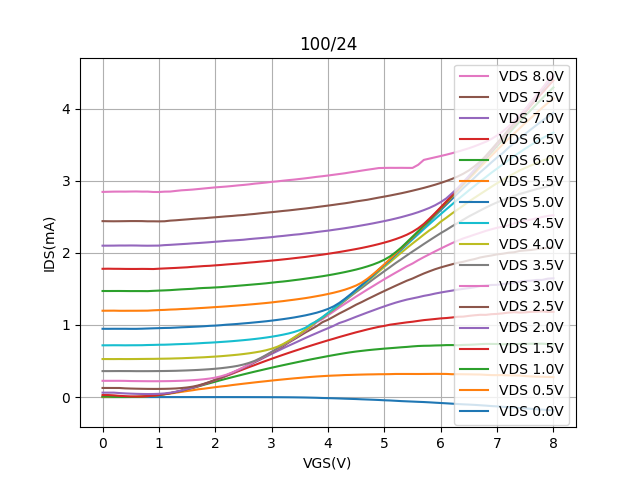

Source data for this figure (header and first rows):
Vgs, Vd=0, Vd=0.5, Vd=1, Vd=1.5, Vd=2, Vd=2.5, Vd=3, Vd=3.5, Vd=4, Vd=4.5, Vd=5, Vd=5.5, Vd=6, Vd=6.5, Vd=7, Vd=7.5, Vd=8
0.0, -0.0002126, 0.0005996, 0.00603, 0.02777, 0.06128, 0.1262, 0.2254, 0.3602, 0.5274, 0.7176, 0.947, 1.197, 1.471, 1.779, 2.1, 2.44, 2.846
0.1, -0.0002093, 0.0005934, 0.005863, 0.02777, 0.06122, 0.1262, 0.2254, 0.36, 0.5271, 0.718, 0.9467, 1.198, 1.471, 1.78, 2.1, 2.439, 2.847
0.2, -0.0002103, 0.000576, 0.00228, 0.0238, 0.0615, 0.1259, 0.2254, 0.3605, 0.5269, 0.7188, 0.9472, 1.199, 1.471, 1.779, 2.101, 2.438, 2.849
0.3, -0.0002095, 0.0005833, 0.001476, 0.01687, 0.05551, 0.1258, 0.2255, 0.3608, 0.5276, 0.7184, 0.9471, 1.197, 1.471, 1.779, 2.102, 2.439, 2.85
0.4, -0.0002126, 0.0006755, 0.001327, 0.01254, 0.05085, 0.1209, 0.2246, 0.3605, 0.527, 0.7176, 0.9472, 1.197, 1.471, 1.777, 2.102, 2.44, 2.85
0.5, -0.0002071, 0.001296, 0.001759, 0.008899, 0.04751, 0.1183, 0.2222, 0.3604, 0.5272, 0.7184, 0.9463, 1.197, 1.47, 1.777, 2.103, 2.441, 2.851
0.6, -0.0002122, 0.002709, 0.003303, 0.007909, 0.04484, 0.1163, 0.2214, 0.3593, 0.5278, 0.7188, 0.9464, 1.197, 1.47, 1.777, 2.102, 2.441, 2.852
0.7, -0.0002113, 0.005835, 0.006562, 0.009086, 0.04291, 0.1148, 0.2206, 0.3594, 0.5287, 0.7193, 0.9483, 1.198, 1.47, 1.778, 2.1, 2.441, 2.85
0.8, -0.00021, 0.01205, 0.01286, 0.01425, 0.04196, 0.1135, 0.2198, 0.3594, 0.5294, 0.722, 0.951, 1.199, 1.469, 1.777, 2.099, 2.438, 2.85
0.9, -0.0002106, 0.01826, 0.01906, 0.02029, 0.0425, 0.113, 0.2195, 0.36, 0.5299, 0.7235, 0.9537, 1.203, 1.473, 1.776, 2.1, 2.438, 2.845
1.0, -0.0002158, 0.02731, 0.02851, 0.0297, 0.04497, 0.1132, 0.2197, 0.3607, 0.5313, 0.7256, 0.9558, 1.206, 1.477, 1.78, 2.101, 2.437, 2.844
1.1, -0.0002384, 0.03781, 0.03999, 0.0414, 0.05037, 0.1142, 0.2205, 0.3614, 0.5326, 0.7265, 0.9586, 1.209, 1.48, 1.784, 2.107, 2.438, 2.849
1.2, -0.0002431, 0.04899, 0.05363, 0.05475, 0.05975, 0.1161, 0.2216, 0.3628, 0.5339, 0.7291, 0.9599, 1.214, 1.483, 1.788, 2.111, 2.447, 2.851
1.3, -0.0002569, 0.06055, 0.06929, 0.07063, 0.07375, 0.1193, 0.2236, 0.3643, 0.5363, 0.7325, 0.9636, 1.216, 1.489, 1.791, 2.116, 2.452, 2.859
1.4, -0.000269, 0.07215, 0.0869, 0.08841, 0.09033, 0.125, 0.2262, 0.3669, 0.5382, 0.7353, 0.9676, 1.221, 1.494, 1.796, 2.121, 2.458, 2.868
1.5, -0.0002769, 0.08373, 0.1097, 0.112, 0.1141, 0.133, 0.2296, 0.3696, 0.5418, 0.7381, 0.9707, 1.224, 1.498, 1.8, 2.126, 2.464, 2.873
1.6, -0.0002942, 0.09475, 0.1266, 0.1297, 0.1317, 0.1448, 0.2341, 0.3729, 0.545, 0.7413, 0.9744, 1.228, 1.502, 1.806, 2.132, 2.471, 2.878
1.7, -0.0003095, 0.1077, 0.1478, 0.1526, 0.1551, 0.162, 0.2398, 0.3766, 0.5487, 0.7457, 0.978, 1.233, 1.509, 1.811, 2.137, 2.477, 2.886
1.8, -0.0003366, 0.1164, 0.1707, 0.178, 0.1807, 0.1844, 0.2472, 0.3813, 0.552, 0.7506, 0.9822, 1.237, 1.513, 1.817, 2.142, 2.481, 2.893
1.9, -0.0003645, 0.127, 0.1917, 0.2048, 0.2072, 0.2103, 0.2566, 0.3864, 0.5569, 0.7543, 0.9879, 1.243, 1.516, 1.821, 2.148, 2.488, 2.901
2.0, -0.0003981, 0.1371, 0.2133, 0.2337, 0.2367, 0.2399, 0.2696, 0.3927, 0.5615, 0.7589, 0.9912, 1.248, 1.521, 1.827, 2.154, 2.494, 2.908
2.1, -0.0004419, 0.1471, 0.2347, 0.2631, 0.2672, 0.27, 0.2873, 0.4004, 0.5669, 0.7642, 0.9968, 1.253, 1.525, 1.832, 2.16, 2.5, 2.914
2.2, -0.0004987, 0.1553, 0.2553, 0.2941, 0.3004, 0.3027, 0.3111, 0.4096, 0.5735, 0.7695, 1.004, 1.258, 1.532, 1.839, 2.167, 2.507, 2.92
2.3, -0.0005615, 0.1664, 0.2753, 0.3242, 0.3323, 0.336, 0.341, 0.4203, 0.5805, 0.7754, 1.009, 1.264, 1.537, 1.845, 2.171, 2.512, 2.928
2.4, -0.0006396, 0.1758, 0.2953, 0.3557, 0.3675, 0.3712, 0.3755, 0.4335, 0.588, 0.782, 1.015, 1.27, 1.544, 1.851, 2.177, 2.52, 2.936
2.5, -0.0007434, 0.1852, 0.3148, 0.386, 0.4049, 0.409, 0.4128, 0.4514, 0.5969, 0.7893, 1.022, 1.276, 1.55, 1.858, 2.182, 2.525, 2.942
2.6, -0.0008931, 0.1942, 0.3339, 0.4157, 0.4407, 0.4485, 0.4518, 0.474, 0.607, 0.7968, 1.028, 1.283, 1.557, 1.865, 2.191, 2.533, 2.95
2.7, -0.001079, 0.2033, 0.3527, 0.4442, 0.4819, 0.4883, 0.4931, 0.5023, 0.6188, 0.8054, 1.036, 1.29, 1.564, 1.871, 2.198, 2.54, 2.96
2.8, -0.001211, 0.212, 0.3707, 0.4741, 0.5201, 0.5294, 0.5338, 0.5399, 0.6323, 0.8148, 1.043, 1.297, 1.57, 1.879, 2.204, 2.549, 2.967
2.9, -0.001423, 0.2201, 0.389, 0.5029, 0.5598, 0.5726, 0.577, 0.5819, 0.6491, 0.8253, 1.051, 1.304, 1.578, 1.885, 2.211, 2.557, 2.975
3.0, -0.001721, 0.2287, 0.4072, 0.5309, 0.5991, 0.6167, 0.6234, 0.6274, 0.6705, 0.837, 1.06, 1.313, 1.586, 1.893, 2.218, 2.565, 2.985
3.1, -0.002103, 0.2368, 0.4245, 0.5585, 0.6374, 0.6628, 0.6697, 0.6739, 0.6977, 0.8501, 1.07, 1.322, 1.595, 1.9, 2.228, 2.573, 2.992
3.2, -0.002553, 0.2445, 0.4416, 0.5857, 0.6751, 0.7037, 0.7179, 0.7219, 0.7342, 0.8651, 1.081, 1.331, 1.602, 1.909, 2.235, 2.581, 3.001
3.3, -0.003136, 0.2522, 0.4584, 0.6124, 0.7119, 0.7551, 0.7654, 0.7709, 0.7779, 0.882, 1.092, 1.341, 1.611, 1.917, 2.244, 2.589, 3.009
3.4, -0.003929, 0.2596, 0.4749, 0.6384, 0.7474, 0.8013, 0.815, 0.8214, 0.828, 0.9028, 1.104, 1.351, 1.621, 1.926, 2.252, 2.598, 3.016
3.5, -0.005029, 0.2664, 0.4915, 0.6639, 0.7836, 0.8484, 0.8672, 0.8755, 0.8795, 0.9287, 1.118, 1.361, 1.631, 1.935, 2.259, 2.607, 3.025
3.6, -0.006264, 0.2733, 0.5074, 0.6896, 0.8199, 0.8959, 0.9196, 0.929, 0.933, 0.9613, 1.133, 1.373, 1.642, 1.944, 2.27, 2.615, 3.034
3.7, -0.008065, 0.2795, 0.5231, 0.7145, 0.8544, 0.9399, 0.9732, 0.9824, 0.9885, 1.013, 1.151, 1.385, 1.653, 1.955, 2.278, 2.625, 3.044
3.8, -0.009957, 0.2853, 0.5382, 0.7388, 0.8881, 0.984, 1.039, 1.05, 1.057, 1.053, 1.17, 1.399, 1.664, 1.965, 2.289, 2.635, 3.055
3.9, -0.0128, 0.2902, 0.5531, 0.7627, 0.9223, 1.038, 1.081, 1.096, 1.103, 1.109, 1.195, 1.413, 1.676, 1.975, 2.299, 2.646, 3.063
4.0, -0.01459, 0.2948, 0.568, 0.7867, 0.9549, 1.073, 1.135, 1.156, 1.162, 1.169, 1.222, 1.43, 1.689, 1.987, 2.308, 2.656, 3.073
4.1, -0.01676, 0.2984, 0.5821, 0.8092, 0.9884, 1.115, 1.188, 1.214, 1.222, 1.228, 1.258, 1.447, 1.703, 1.999, 2.32, 2.666, 3.083
4.2, -0.01937, 0.3014, 0.5958, 0.8327, 1.027, 1.159, 1.242, 1.274, 1.284, 1.29, 1.306, 1.467, 1.718, 2.012, 2.331, 2.678, 3.094
4.3, -0.02242, 0.3054, 0.6089, 0.8547, 1.053, 1.198, 1.293, 1.336, 1.348, 1.354, 1.363, 1.49, 1.733, 2.025, 2.342, 2.688, 3.104
4.4, -0.02503, 0.3072, 0.6211, 0.8767, 1.083, 1.239, 1.343, 1.398, 1.409, 1.417, 1.425, 1.516, 1.751, 2.039, 2.355, 2.7, 3.117
4.5, -0.0276, 0.3099, 0.6318, 0.8984, 1.114, 1.282, 1.394, 1.458, 1.474, 1.484, 1.491, 1.548, 1.769, 2.053, 2.367, 2.714, 3.128
4.6, -0.03104, 0.3119, 0.6409, 0.918, 1.144, 1.319, 1.443, 1.515, 1.539, 1.549, 1.556, 1.588, 1.789, 2.068, 2.381, 2.725, 3.141
4.7, -0.03402, 0.3138, 0.6499, 0.9383, 1.173, 1.358, 1.492, 1.575, 1.606, 1.616, 1.625, 1.642, 1.813, 2.085, 2.395, 2.737, 3.153
4.8, -0.03699, 0.315, 0.6577, 0.9565, 1.202, 1.396, 1.539, 1.633, 1.672, 1.685, 1.692, 1.704, 1.839, 2.103, 2.41, 2.752, 3.164
4.9, -0.04041, 0.3166, 0.6648, 0.9736, 1.231, 1.435, 1.587, 1.69, 1.74, 1.769, 1.763, 1.771, 1.869, 2.122, 2.425, 2.767, 3.176
5.0, -0.04455, 0.3171, 0.6718, 0.9872, 1.258, 1.471, 1.635, 1.746, 1.807, 1.826, 1.836, 1.841, 1.905, 2.143, 2.441, 2.781, 3.178
5.1, -0.0474, 0.3182, 0.6779, 1.004, 1.285, 1.508, 1.68, 1.802, 1.871, 1.897, 1.906, 1.913, 1.95, 2.165, 2.458, 2.795, 3.179
5.2, -0.05165, 0.3204, 0.6839, 1.015, 1.309, 1.544, 1.725, 1.859, 1.937, 1.972, 1.978, 1.988, 2.009, 2.191, 2.476, 2.811, 3.179
5.3, -0.05603, 0.3204, 0.6905, 1.025, 1.332, 1.579, 1.769, 1.912, 2.003, 2.041, 2.054, 2.062, 2.074, 2.219, 2.496, 2.827, 3.179
5.4, -0.05938, 0.3205, 0.6957, 1.036, 1.352, 1.615, 1.814, 1.966, 2.068, 2.114, 2.129, 2.138, 2.149, 2.252, 2.517, 2.844, 3.179
5.5, -0.0626, 0.3202, 0.7026, 1.045, 1.369, 1.644, 1.852, 2.019, 2.13, 2.187, 2.206, 2.215, 2.224, 2.292, 2.539, 2.863, 3.179
5.6, -0.06605, 0.32, 0.7083, 1.056, 1.385, 1.68, 1.899, 2.07, 2.191, 2.257, 2.284, 2.292, 2.3, 2.341, 2.564, 2.882, 3.221
5.7, -0.06905, 0.3206, 0.7113, 1.067, 1.404, 1.714, 1.941, 2.123, 2.253, 2.329, 2.362, 2.371, 2.381, 2.402, 2.593, 2.901, 3.289
5.8, -0.07321, 0.3211, 0.7124, 1.075, 1.418, 1.744, 1.981, 2.174, 2.313, 2.399, 2.438, 2.453, 2.452, 2.475, 2.624, 2.923, 3.308
5.9, -0.07796, 0.322, 0.7156, 1.083, 1.435, 1.773, 2.021, 2.224, 2.364, 2.469, 2.517, 2.532, 2.541, 2.552, 2.66, 2.945, 3.325
... 21 more rows
